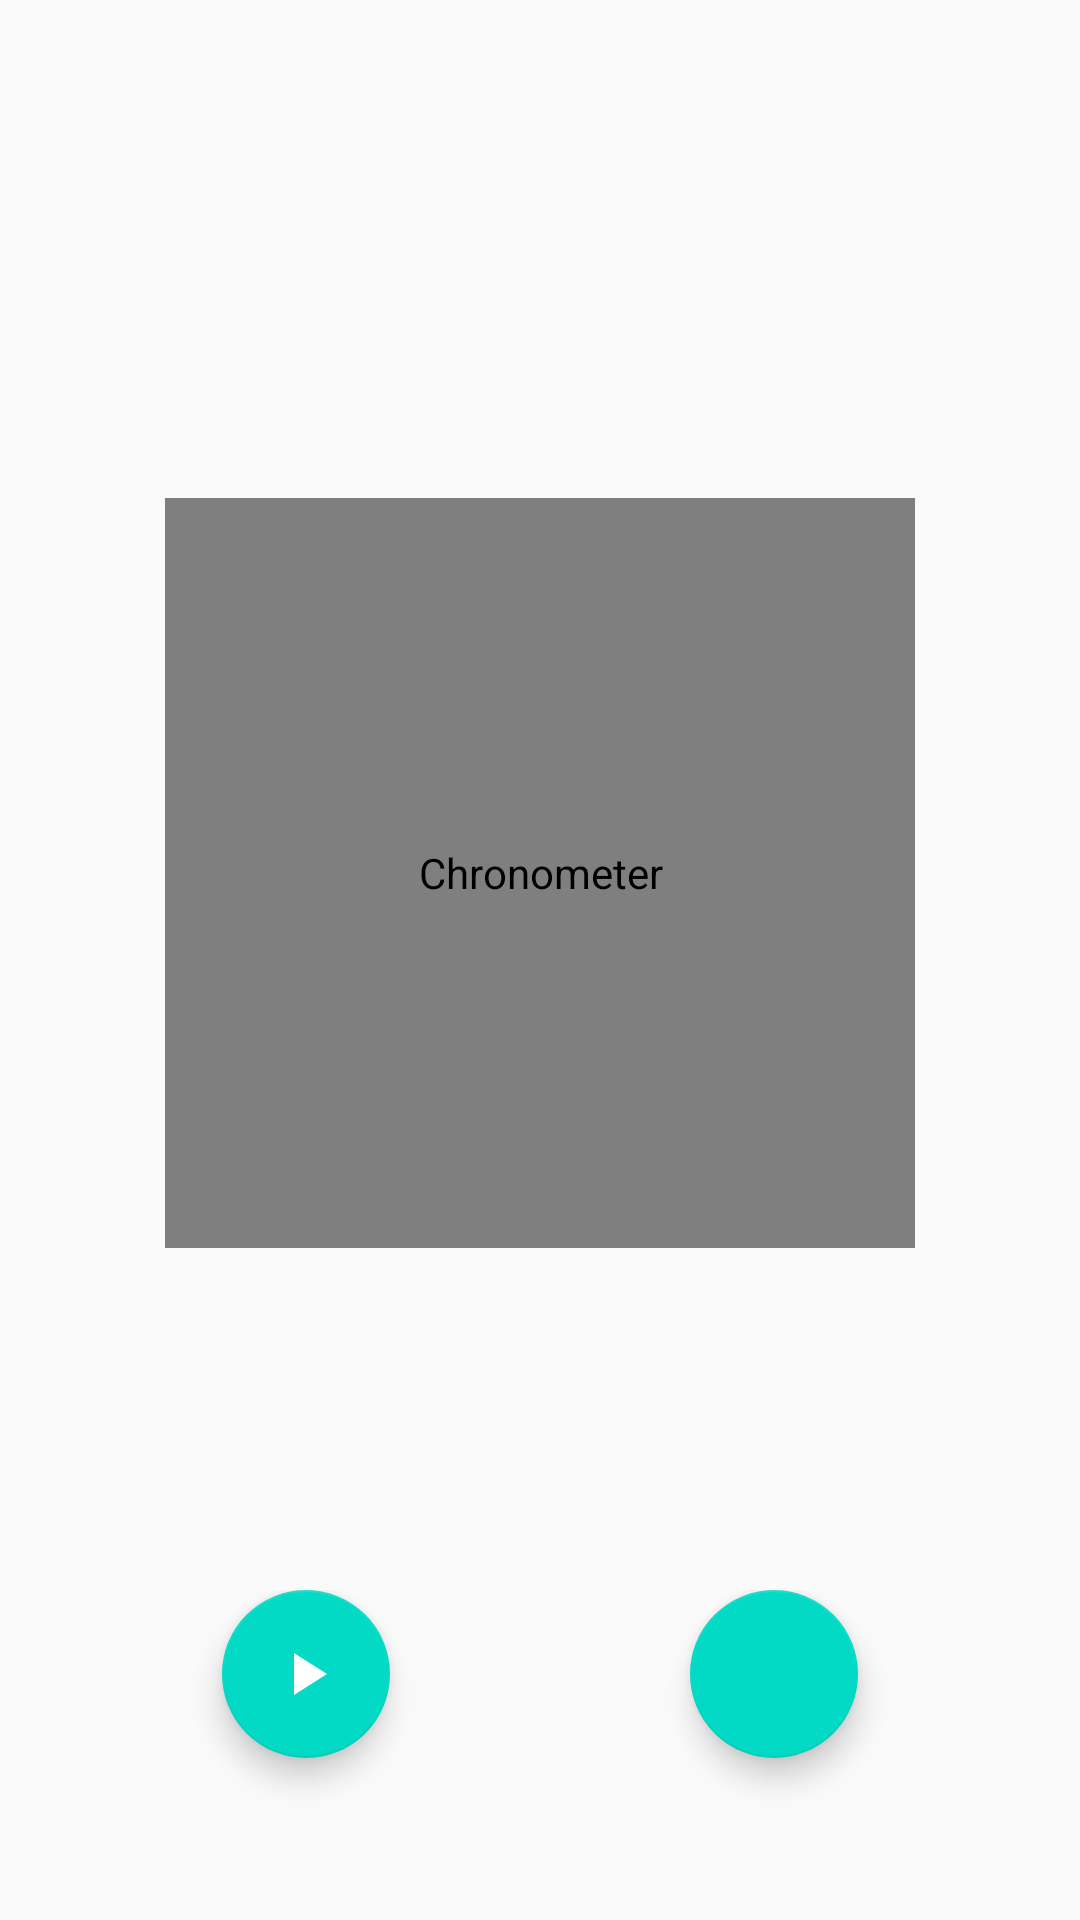

The Android layout XML behind this screen, and the referenced resources:
<!-- AndroidManifest.xml: application theme AppTheme -->
<!-- res/layout/activity_main.xml -->
<?xml version="1.0" encoding="utf-8"?>
<RelativeLayout xmlns:android="http://schemas.android.com/apk/res/android"
    xmlns:app="http://schemas.android.com/apk/res-auto"
    xmlns:tools="http://schemas.android.com/tools"
    android:id="@+id/relativeMain"
    android:background="?attr/bgColor"
    android:layout_width="match_parent"
    android:layout_height="match_parent"
    tools:context=".MainActivity">

    <com.scwang.wave.MultiWaveHeader
        android:id="@+id/multiWave_header"
        android:layout_width="match_parent"
        android:visibility="invisible"
        android:layout_height="100dp" />

    <androidx.appcompat.widget.Toolbar
        android:id="@+id/toolBarMain"
        android:layout_width="match_parent"
        android:layout_height="?attr/actionBarSize"
        android:background="@android:color/transparent" />

    <RelativeLayout
        android:layout_width="match_parent"
        android:layout_height="match_parent"
        android:layout_above="@+id/linearFloating"
        android:layout_below="@+id/toolBarMain">

        <Chronometer
            android:id="@+id/chronometer"
            android:layout_width="250dp"
            android:layout_height="250dp"
            android:layout_centerInParent="true"
            android:background="@drawable/circle"
            android:textColor="?attr/textColor"
            android:gravity="center"
            android:textSize="30sp" />
    </RelativeLayout>
    <com.scwang.wave.MultiWaveHeader
        android:id="@+id/multiWave_footer"
        android:layout_width="match_parent"
        android:visibility="invisible"
        android:layout_alignParentBottom="true"
        android:scaleY="-1"
        android:scaleX="-1"
        android:layout_height="100dp" />
    <LinearLayout
        android:id="@+id/linearFloating"
        android:layout_width="match_parent"
        android:layout_height="wrap_content"
        android:layout_alignParentBottom="true"
        android:layout_marginBottom="30dp"
        android:gravity="center"
        android:background="@android:color/transparent"
        android:orientation="horizontal"
        android:padding="4dp">

        <com.google.android.material.floatingactionbutton.FloatingActionButton
            android:id="@+id/floatingPlay"
            android:layout_width="0dp"
            android:layout_height="wrap_content"
            android:layout_marginTop="5dp"
            android:layout_marginEnd="50dp"
            android:layout_marginBottom="15dp"
            android:layout_weight="1"
            android:background="@android:color/transparent"
            android:elevation="2.5dp"
            android:src="@drawable/play" />

        <com.google.android.material.floatingactionbutton.FloatingActionButton
            android:id="@+id/floatingMenu"
            android:layout_width="0dp"
            android:layout_height="wrap_content"
            android:layout_marginStart="50dp"
            android:layout_marginTop="5dp"
            android:layout_marginBottom="15dp"
            android:layout_weight="1"
            android:background="@android:color/transparent"
            android:elevation="2.5dp"
            android:src="@drawable/ic_menu"
            android:theme="@style/ThemeOverlay.AppCompat.Dark" />

    </LinearLayout>



</RelativeLayout>
<!-- resources referenced by this layout -->
<resources>
  <!-- drawable circle (drawable) -->
  <?xml version="1.0" encoding="utf-8"?>
  <shape xmlns:android="http://schemas.android.com/apk/res/android"
      android:shape="oval">
      <solid android:color="@android:color/transparent"/>
      <stroke android:width="2dp"
          android:color="?attr/button"/>
  
  </shape>
  <!-- drawable play (drawable) -->
  <vector xmlns:android="http://schemas.android.com/apk/res/android"
      android:width="50dp"
      android:height="50dp"
      android:tint="@android:color/white"
      android:viewportWidth="24"
      android:viewportHeight="24">
      <path
          android:fillColor="@android:color/white"
          android:pathData="M8,5v14l11,-7z" />
  </vector>
  <style name="AppTheme" parent="Theme.AppCompat.Light.DarkActionBar">
          
          <item name="colorPrimary">@color/colorPrimary</item>
          <item name="colorPrimaryDark">@color/colorPrimaryDark</item>
          <item name="colorAccent">@color/colorAccent</item>
      </style>
  <color name="colorPrimary">#6200EE</color>
  <color name="colorPrimaryDark">#3700B3</color>
  <color name="colorAccent">#03DAC5</color>
</resources>
